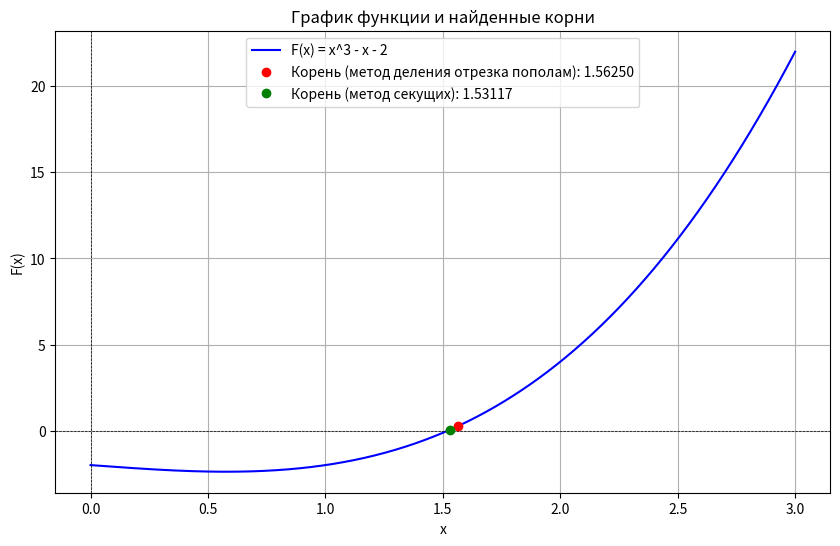

The matplotlib source for this figure:
import numpy as np
import matplotlib.pyplot as plt

def F(x):
    # Пример функции, которую мы хотим решить
    return x ** 3 - x - 2

def bisection_method(a, b, tol):
    if F(a) * F(b) >= 0:
        print("Функция должна иметь разные знаки на концах отрезка [a, b]")
        return None

    while (b - a) / 2.0 > tol:
        midpoint = (a + b) / 2.0
        if F(midpoint) == 0:
            return midpoint  # Найден точный корень
        elif F(a) * F(midpoint) < 0:
            b = midpoint  # Корень находится в левой половине
        else:
            a = midpoint  # Корень находится в правой половине

    return (a + b) / 2.0  # Возвращаем приближенное значение корня


def secant_method(x0, x1, tol):
    while abs(x1 - x0) > tol:
        if F(x1) - F(x0) == 0:
            print("Деление на ноль!")
            return None

        # Обновляем x0 и x1
        x_temp = x1
        x1 = x1 - F(x1) * (x1 - x0) / (F(x1) - F(x0))
        x0 = x_temp

    return x1  # Возвращаем приближенное значение корня


# Задаем границы для метода бисекции
a = 1
b = 2
tolerance = 1e-1

# Находим корни
root_bisection = bisection_method(a, b, tolerance)
x0 = 1
x1 = 2
root_secant = secant_method(x0, x1, tolerance)

# Создаем график функции
x_values = np.linspace(0, 3, 400)
y_values = F(x_values)

plt.figure(figsize=(10, 6))
plt.plot(x_values, y_values, label='F(x) = x^3 - x - 2', color='blue')
plt.axhline(0, color='black', lw=0.5, ls='--')
plt.axvline(0, color='black', lw=0.5, ls='--')

# Отмечаем найденные корни
if root_bisection is not None:
    plt.plot(root_bisection, F(root_bisection), 'ro', label=f'Корень (метод деления отрезка пополам): {root_bisection:.5f}')
if root_secant is not None:
    plt.plot(root_secant, F(root_secant), 'go', label=f'Корень (метод секущих): {root_secant:.5f}')

plt.title('График функции и найденные корни')
plt.xlabel('x')
plt.ylabel('F(x)')
plt.legend()
plt.grid()
plt.show()